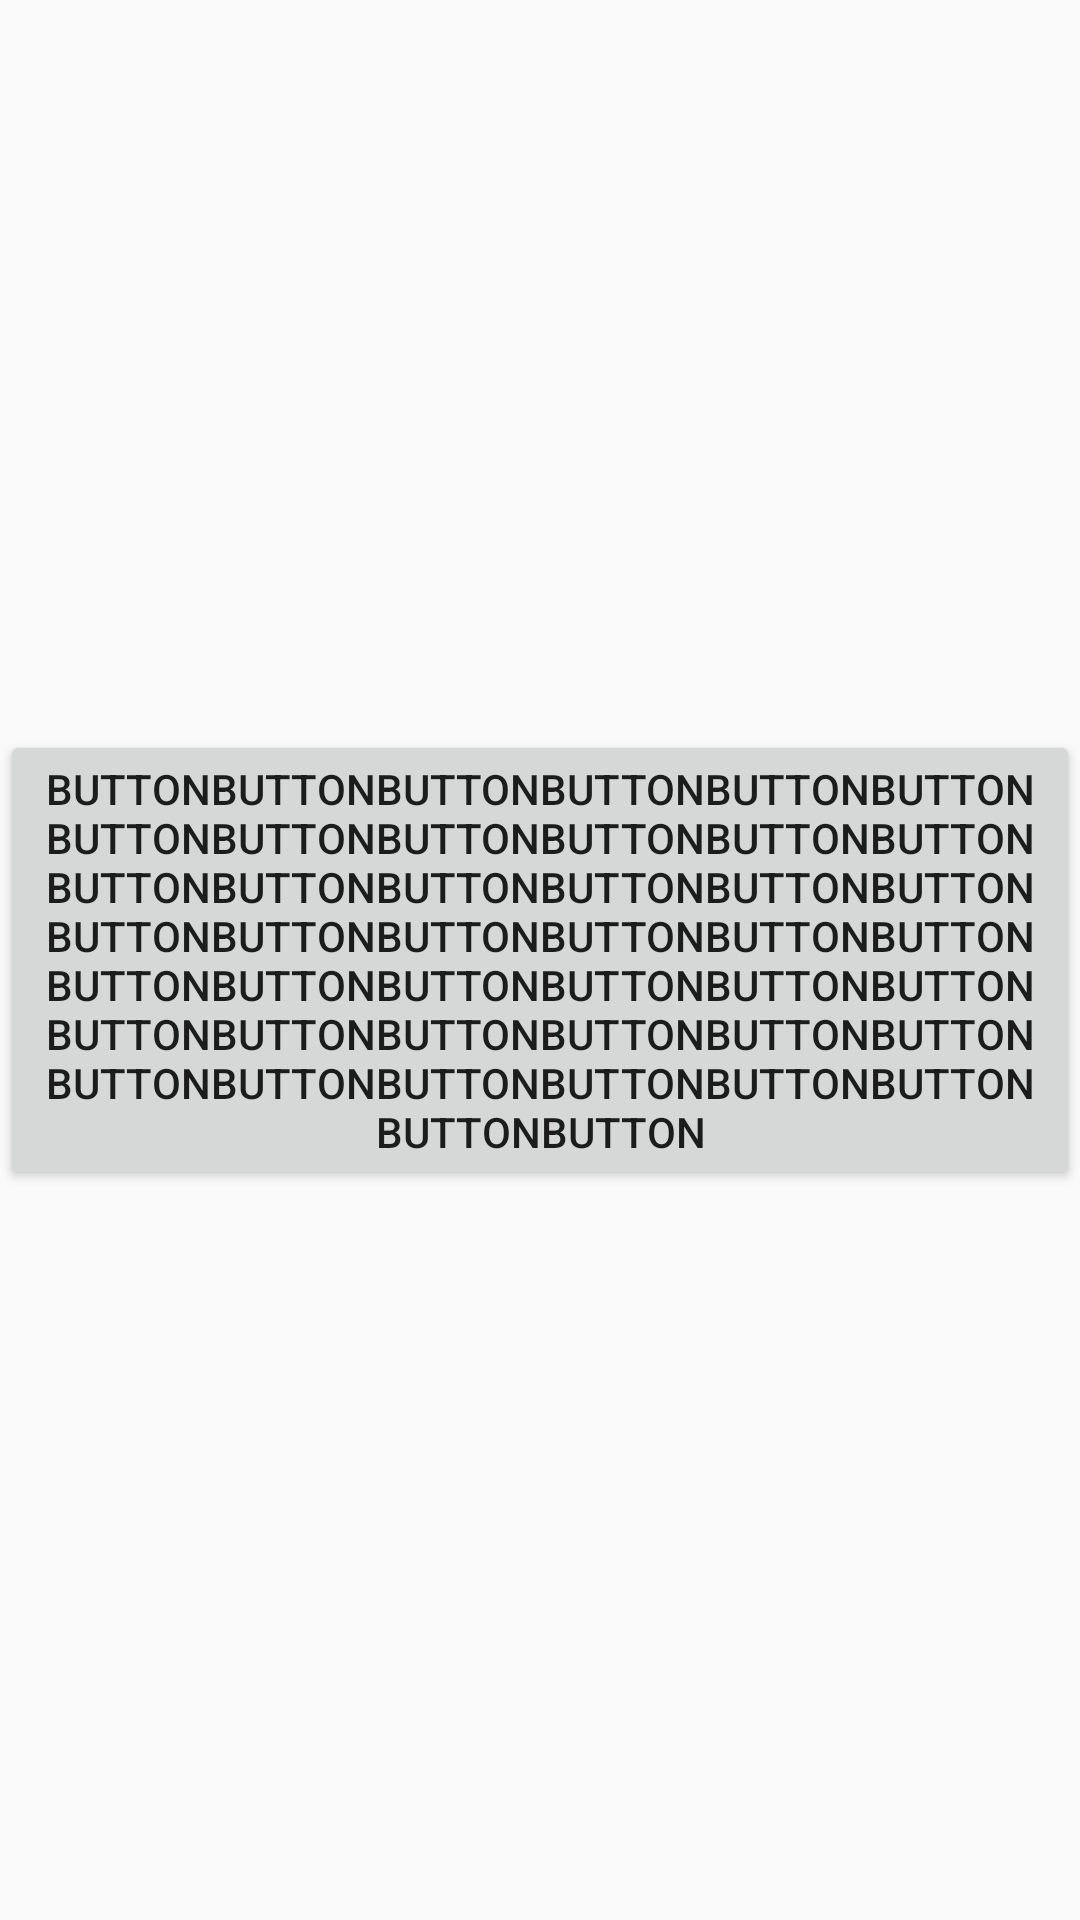

Reconstruct the res/layout file that produces this screen, plus the resources it refers to.
<!-- AndroidManifest.xml: application theme AppTheme.NoActionBar -->
<!-- res/layout/exanmin_header2.xml -->
<?xml version="1.0" encoding="utf-8"?>
<androidx.constraintlayout.widget.ConstraintLayout
    xmlns:android="http://schemas.android.com/apk/res/android"
    xmlns:app="http://schemas.android.com/apk/res-auto"
    xmlns:tools="http://schemas.android.com/tools"
    android:layout_width="2000dp"
    android:layout_height="match_parent">

    <Button
        android:id="@+id/button"
        android:layout_width="0dp"
        android:layout_height="wrap_content"
        android:text="ButtonButtonButtonButtonButtonButtonButtonButtonButtonButtonButtonButtonButtonButtonButtonButtonButtonButtonButtonButtonButtonButtonButtonButtonButtonButtonButtonButtonButtonButtonButtonButtonButtonButtonButtonButtonButtonButtonButtonButtonButtonButtonButtonButton"
        app:layout_constraintBottom_toBottomOf="parent"
        app:layout_constraintStart_toStartOf="parent"
        app:layout_constraintTop_toTopOf="parent"
        app:layout_constraintRight_toRightOf="parent"
        />
</androidx.constraintlayout.widget.ConstraintLayout>
<!-- resources referenced by this layout -->
<resources>
  <style name="AppTheme.NoActionBar">
          <item name="windowActionBar">false</item>
          <item name="windowNoTitle">true</item>
          <item name="android:screenOrientation">portrait</item>
      </style>
</resources>
